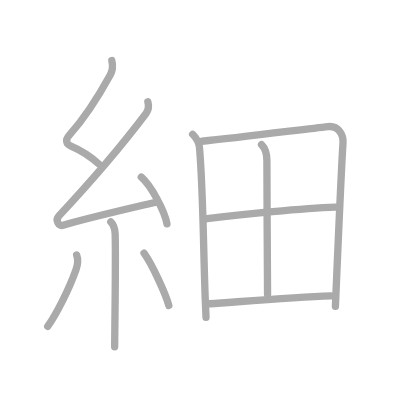
t = 0.00 s
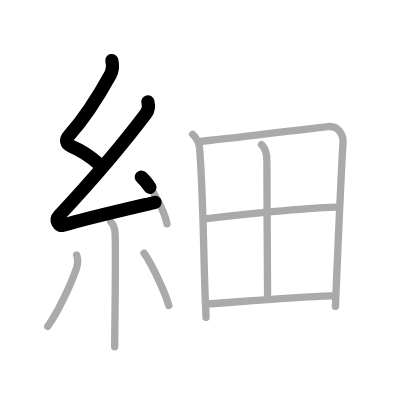
t = 2.25 s
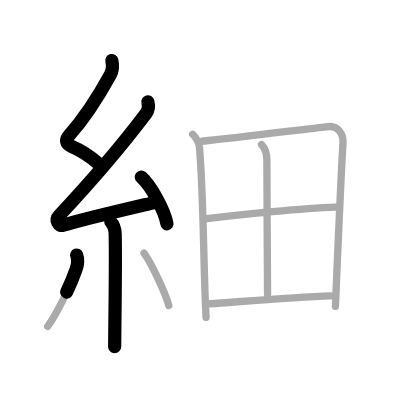
t = 4.50 s
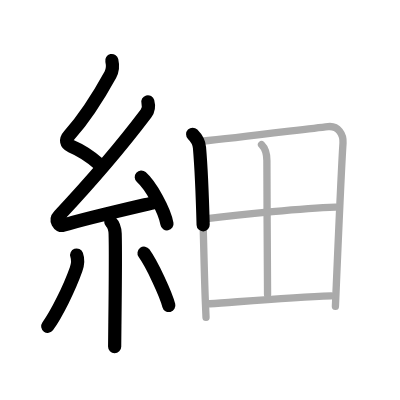
t = 6.50 s
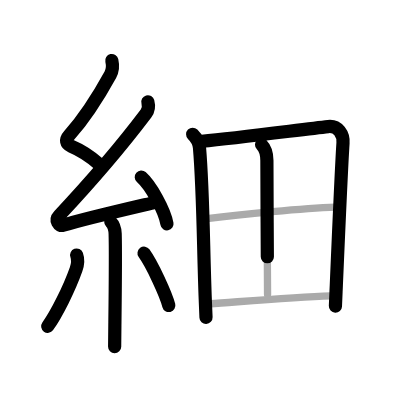
t = 8.75 s
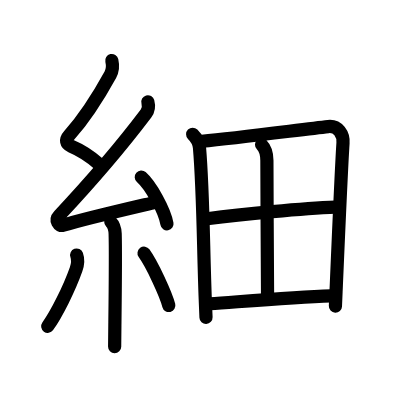
t = 11.00 s

The animated SVG that drew these frames (rendered in a browser with its animation timeline set to each time). Animation: 11 SMIL elements (animate=11); one cycle of 11.00 s.

<?xml version="1.0" standalone="no"?>
<!DOCTYPE svg PUBLIC "-//W3C//DTD SVG 1.1//EN"   "http://www.w3.org/Graphics/SVG/1.1/DTD/svg11.dtd">
<svg width="400px" height="400px"  version="1.1" xmlns="http://www.w3.org/2000/svg">
  <defs>
    <marker id="Triangle" viewBox="0 0 10 10" refX="0" refY="5" markerUnits="strokeWidth" markerWidth="3" style="stroke-opacity:0%;fill:#aaaaaa;" markerHeight="2" orient="auto">
      <path d="M 0 0 L 10 5 L 0 10 z" />
    </marker>
    
    <marker id="Arrow" viewBox="0 0 10 10" refX="5" refY="5" markerUnits="strokeWidth" markerWidth="1.8" style="stroke-opacity:0%;fill:#770000;" markerHeight="2" orient="auto">
      <path d="M 0 4 L 6 4 L 4 1 L 10 5 L 4 9 L 6 6 L 0 6 z" />
        <circle cx="5" cy="5" r="5" />
      </marker>
    
    <marker id="TriangleRed" viewBox="0 0 10 10" refX="0" refY="5" markerUnits="strokeWidth" markerWidth="3" style="stroke-opacity:0%;fill:#CC0000;" markerHeight="2" orient="auto">
      <path d="M 0 0 L 10 5 L 0 10 z" />
    </marker>
    
    <marker id="ArrowRed" viewBox="0 0 10 10" refX="5" refY="5" markerUnits="strokeWidth" markerWidth="1.8" style="stroke-opacity:0%;fill:#CC0000;" markerHeight="2" orient="auto">
      <path d="M 0 4 L 6 4 L 4 1 L 10 5 L 4 9 L 6 6 L 0 6 z" />
        <circle cx="5" cy="5" r="5" />
      </marker>
    
  </defs>
  
  <path style="fill:#ffffff; fill-opacity:100%; fill-rule:evenodd; stroke-width:0;" d="M 0 0 L 400px 0 L 400px 400px L 0 400px L 0 0" />

  <g transform="scale(3.6697247706422 3.6697247706422)">
<path style="fill:none; fill-opacity:0%; fill-rule:evenodd; stroke:#aaaaaa; stroke-opacity:100%; stroke-width: 1.5pt; stroke-linejoin:round; stroke-linecap:round;" d="M30.47 16.5c0.29 1.27 0.3 2.6-0.4 3.85c-3.03 5.51-7.49 12.35-11.23 16.54c-1.1 1.23-0.85 2.36 0.5 2.93c3.03 1.28 5.11 2.64 7.71 4.97"></path>
<path style="fill:none; fill-opacity:0%; fill-rule:evenodd; stroke:#aaaaaa; stroke-opacity:100%; stroke-width: 1.5pt; stroke-linejoin:round; stroke-linecap:round;" d="M40.29 27.75c0.34 1.25 0.32 2.11-0.5 3.19c-7.41 9.81-14.41 17.93-23.7 27.85c-1.14 1.21-0.13 3 1.13 2.6c5.28-1.67 18.46-4.69 25.25-6.29"></path>
<path style="fill:none; fill-opacity:0%; fill-rule:evenodd; stroke:#aaaaaa; stroke-opacity:100%; stroke-width: 1.5pt; stroke-linejoin:round; stroke-linecap:round;" d="M38.5 48.25c2.65 2.34 6.34 9.11 7 12.75"></path>
<path style="fill:none; fill-opacity:0%; fill-rule:evenodd; stroke:#aaaaaa; stroke-opacity:100%; stroke-width: 1.5pt; stroke-linejoin:round; stroke-linecap:round;" d="M30.19 60.45c0.68 0.68 1.14 1.74 1.19 3.26c0.16 5.28 0.01 17.33-0.08 25.04c-0.03 2.92-0.06 5.07-0.06 5.75"></path>
<path style="fill:none; fill-opacity:0%; fill-rule:evenodd; stroke:#aaaaaa; stroke-opacity:100%; stroke-width: 1.5pt; stroke-linejoin:round; stroke-linecap:round;" d="M20.89 69.5c0.37 1.03 0.46 2.17-0.16 3.91c-1.89 5.33-5.31 12.12-7.73 15.51"></path>
<path style="fill:none; fill-opacity:0%; fill-rule:evenodd; stroke:#aaaaaa; stroke-opacity:100%; stroke-width: 1.5pt; stroke-linejoin:round; stroke-linecap:round;" d="M39.25 69c2.2 3.05 5.96 11.19 6.75 14.25"></path>
<path style="fill:none; fill-opacity:0%; fill-rule:evenodd; stroke:#aaaaaa; stroke-opacity:100%; stroke-width: 1.5pt; stroke-linejoin:round; stroke-linecap:round;" d="M52.5 36.59c1.02 1.02 1.75 2.42 1.86 3.61c1.02 11.92 1.02 26.96 1.58 41.55c0.06 1.64 0.13 3.23 0.2 4.75"></path>
<path style="fill:none; fill-opacity:0%; fill-rule:evenodd; stroke:#aaaaaa; stroke-opacity:100%; stroke-width: 1.5pt; stroke-linejoin:round; stroke-linecap:round;" d="M55.02 38.49c10.16-0.97 27.78-3.28 34.38-4c2.8-0.31 4.22 2.17 4.07 4.47c-0.5 7.61-1.33 27.22-1.9 40.55c-0.06 1.4-0.12 2.73-0.17 3.98"></path>
<path style="fill:none; fill-opacity:0%; fill-rule:evenodd; stroke:#aaaaaa; stroke-opacity:100%; stroke-width: 1.5pt; stroke-linejoin:round; stroke-linecap:round;" d="M71.27 39.4c0.92 0.92 1.46 2.35 1.46 4.35c0 8.59 0.18 35.76 0.18 36.48"></path>
<path style="fill:none; fill-opacity:0%; fill-rule:evenodd; stroke:#aaaaaa; stroke-opacity:100%; stroke-width: 1.5pt; stroke-linejoin:round; stroke-linecap:round;" d="M56.43 59.6c9.57-1.23 26.2-2.85 35-3.16"></path>
<path style="fill:none; fill-opacity:0%; fill-rule:evenodd; stroke:#aaaaaa; stroke-opacity:100%; stroke-width: 1.5pt; stroke-linejoin:round; stroke-linecap:round;" d="M57.18 82.78c9.32-0.65 22.57-1.78 33.06-2.14"></path>

<path style="fill:none; fill-opacity:0%; fill-rule:evenodd; stroke:#000000; stroke-opacity:100%; stroke-width: 2.7pt; stroke-linejoin:round; stroke-linecap:round;" d="M30.47 16.5c0.29 1.27 0.3 2.6-0.4 3.85c-3.03 5.51-7.49 12.35-11.23 16.54c-1.1 1.23-0.85 2.36 0.5 2.93c3.03 1.28 5.11 2.64 7.71 4.97" pathLength="100" stroke-dashoffset="100" stroke-dasharray="100 105"><animate id="dashAnim1" attributeName="stroke-dashoffset" from="100" to="0" dur="1s" calcMode="linear" fill="freeze"/></path>
<path style="fill:none; fill-opacity:0%; fill-rule:evenodd; stroke:#000000; stroke-opacity:100%; stroke-width: 2.7pt; stroke-linejoin:round; stroke-linecap:round;" d="M40.29 27.75c0.34 1.25 0.32 2.11-0.5 3.19c-7.41 9.81-14.41 17.93-23.7 27.85c-1.14 1.21-0.13 3 1.13 2.6c5.28-1.67 18.46-4.69 25.25-6.29" pathLength="100" stroke-dashoffset="100" stroke-dasharray="100 105"><animate id="dashAnim2" attributeName="stroke-dashoffset" from="100" to="0" dur="1s" calcMode="linear" begin="dashAnim1.end" fill="freeze"/></path>
<path style="fill:none; fill-opacity:0%; fill-rule:evenodd; stroke:#000000; stroke-opacity:100%; stroke-width: 2.7pt; stroke-linejoin:round; stroke-linecap:round;" d="M38.5 48.25c2.65 2.34 6.34 9.11 7 12.75" pathLength="100" stroke-dashoffset="100" stroke-dasharray="100 105"><animate id="dashAnim3" attributeName="stroke-dashoffset" from="100" to="0" dur="1s" calcMode="linear" begin="dashAnim2.end" fill="freeze"/></path>
<path style="fill:none; fill-opacity:0%; fill-rule:evenodd; stroke:#000000; stroke-opacity:100%; stroke-width: 2.7pt; stroke-linejoin:round; stroke-linecap:round;" d="M30.19 60.45c0.68 0.68 1.14 1.74 1.19 3.26c0.16 5.28 0.01 17.33-0.08 25.04c-0.03 2.92-0.06 5.07-0.06 5.75" pathLength="100" stroke-dashoffset="100" stroke-dasharray="100 105"><animate id="dashAnim4" attributeName="stroke-dashoffset" from="100" to="0" dur="1s" calcMode="linear" begin="dashAnim3.end" fill="freeze"/></path>
<path style="fill:none; fill-opacity:0%; fill-rule:evenodd; stroke:#000000; stroke-opacity:100%; stroke-width: 2.7pt; stroke-linejoin:round; stroke-linecap:round;" d="M20.89 69.5c0.37 1.03 0.46 2.17-0.16 3.91c-1.89 5.33-5.31 12.12-7.73 15.51" pathLength="100" stroke-dashoffset="100" stroke-dasharray="100 105"><animate id="dashAnim5" attributeName="stroke-dashoffset" from="100" to="0" dur="1s" calcMode="linear" begin="dashAnim4.end" fill="freeze"/></path>
<path style="fill:none; fill-opacity:0%; fill-rule:evenodd; stroke:#000000; stroke-opacity:100%; stroke-width: 2.7pt; stroke-linejoin:round; stroke-linecap:round;" d="M39.25 69c2.2 3.05 5.96 11.19 6.75 14.25" pathLength="100" stroke-dashoffset="100" stroke-dasharray="100 105"><animate id="dashAnim6" attributeName="stroke-dashoffset" from="100" to="0" dur="1s" calcMode="linear" begin="dashAnim5.end" fill="freeze"/></path>
<path style="fill:none; fill-opacity:0%; fill-rule:evenodd; stroke:#000000; stroke-opacity:100%; stroke-width: 2.7pt; stroke-linejoin:round; stroke-linecap:round;" d="M52.5 36.59c1.02 1.02 1.75 2.42 1.86 3.61c1.02 11.92 1.02 26.96 1.58 41.55c0.06 1.64 0.13 3.23 0.2 4.75" pathLength="100" stroke-dashoffset="100" stroke-dasharray="100 105"><animate id="dashAnim7" attributeName="stroke-dashoffset" from="100" to="0" dur="1s" calcMode="linear" begin="dashAnim6.end" fill="freeze"/></path>
<path style="fill:none; fill-opacity:0%; fill-rule:evenodd; stroke:#000000; stroke-opacity:100%; stroke-width: 2.7pt; stroke-linejoin:round; stroke-linecap:round;" d="M55.02 38.49c10.16-0.97 27.78-3.28 34.38-4c2.8-0.31 4.22 2.17 4.07 4.47c-0.5 7.61-1.33 27.22-1.9 40.55c-0.06 1.4-0.12 2.73-0.17 3.98" pathLength="100" stroke-dashoffset="100" stroke-dasharray="100 105"><animate id="dashAnim8" attributeName="stroke-dashoffset" from="100" to="0" dur="1s" calcMode="linear" begin="dashAnim7.end" fill="freeze"/></path>
<path style="fill:none; fill-opacity:0%; fill-rule:evenodd; stroke:#000000; stroke-opacity:100%; stroke-width: 2.7pt; stroke-linejoin:round; stroke-linecap:round;" d="M71.27 39.4c0.92 0.92 1.46 2.35 1.46 4.35c0 8.59 0.18 35.76 0.18 36.48" pathLength="100" stroke-dashoffset="100" stroke-dasharray="100 105"><animate id="dashAnim9" attributeName="stroke-dashoffset" from="100" to="0" dur="1s" calcMode="linear" begin="dashAnim8.end" fill="freeze"/></path>
<path style="fill:none; fill-opacity:0%; fill-rule:evenodd; stroke:#000000; stroke-opacity:100%; stroke-width: 2.7pt; stroke-linejoin:round; stroke-linecap:round;" d="M56.43 59.6c9.57-1.23 26.2-2.85 35-3.16" pathLength="100" stroke-dashoffset="100" stroke-dasharray="100 105"><animate id="dashAnim10" attributeName="stroke-dashoffset" from="100" to="0" dur="1s" calcMode="linear" begin="dashAnim9.end" fill="freeze"/></path>
<path style="fill:none; fill-opacity:0%; fill-rule:evenodd; stroke:#000000; stroke-opacity:100%; stroke-width: 2.7pt; stroke-linejoin:round; stroke-linecap:round;" d="M57.18 82.78c9.32-0.65 22.57-1.78 33.06-2.14" pathLength="100" stroke-dashoffset="100" stroke-dasharray="100 105"><animate id="dashAnim11" attributeName="stroke-dashoffset" from="100" to="0" dur="1s" calcMode="linear" begin="dashAnim10.end" fill="freeze"/></path>

</g>

</svg>  
          
